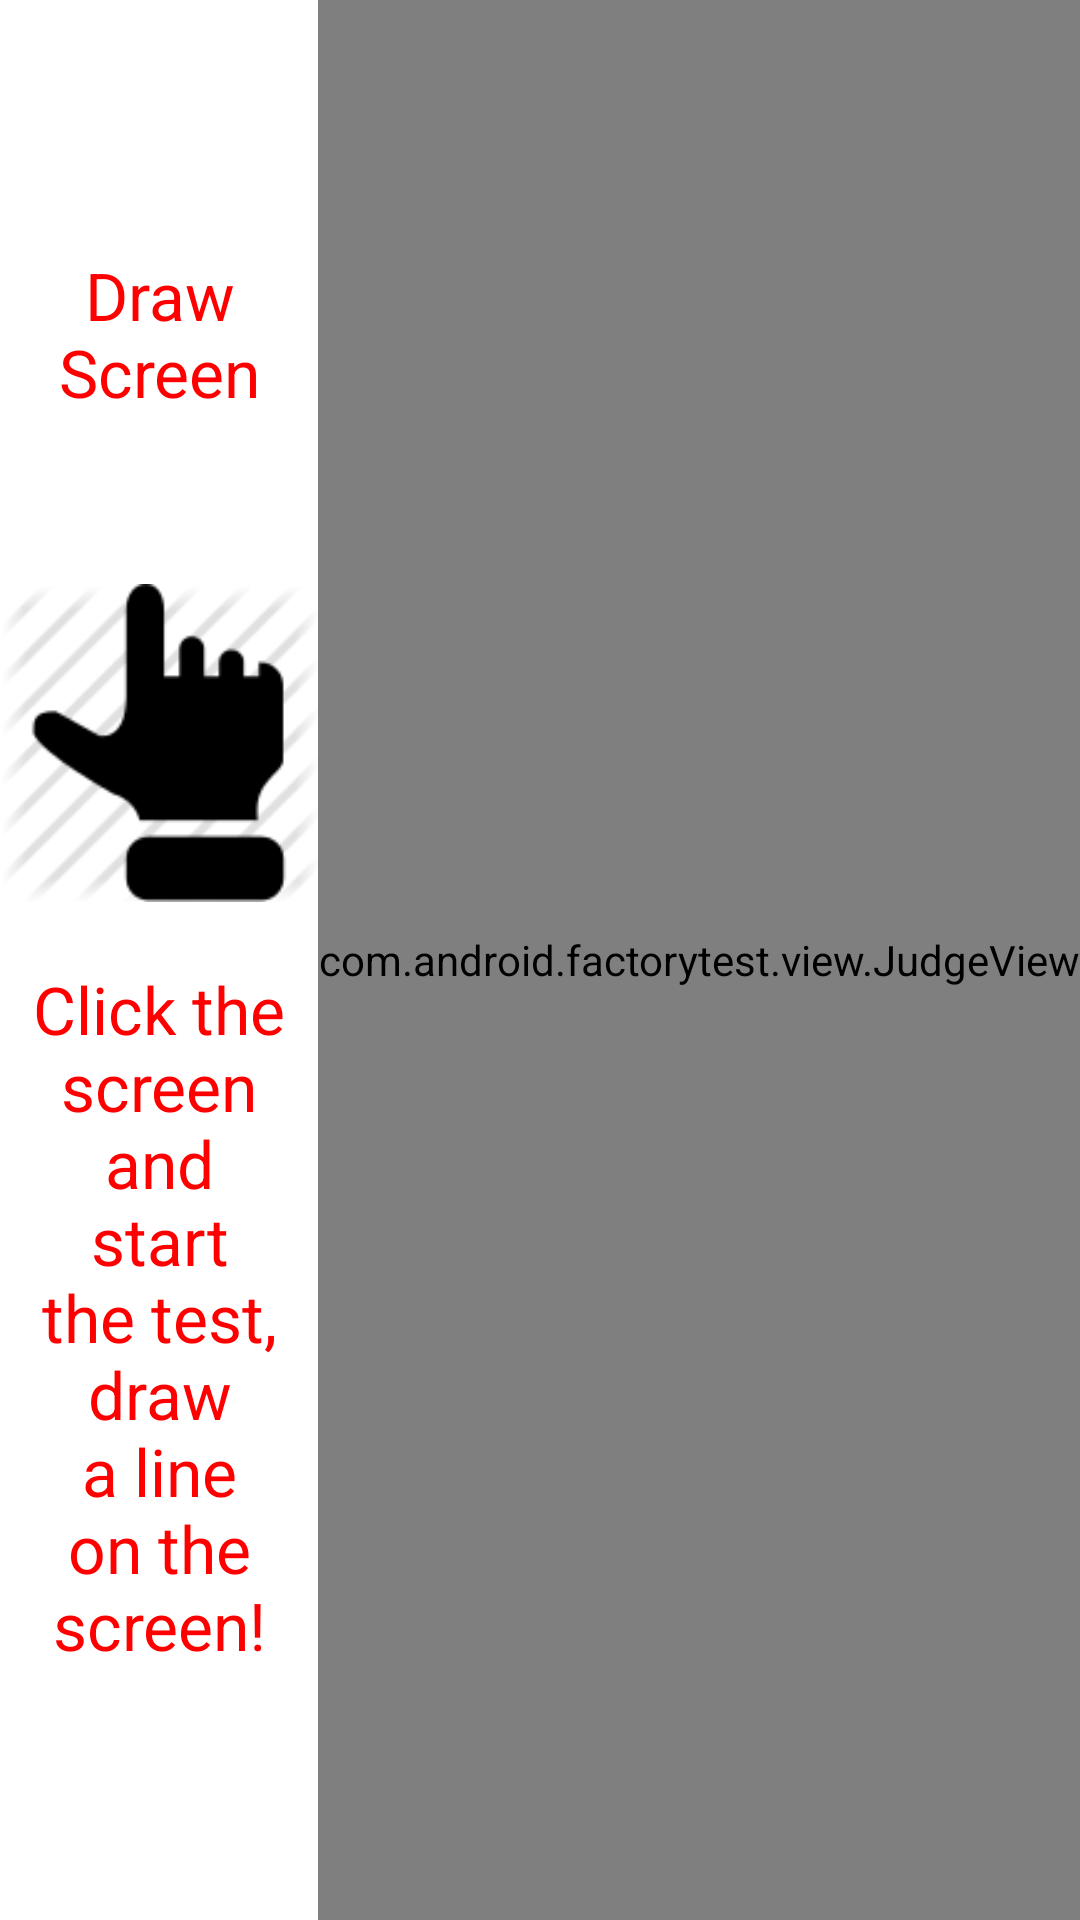

Reconstruct the res/layout file that produces this screen, plus the resources it refers to.
<!-- AndroidManifest.xml: application theme water_bg -->
<!-- res/layout/drawscreen_layout.xml -->
<?xml version="1.0" encoding="utf-8"?>
<RelativeLayout xmlns:android="http://schemas.android.com/apk/res/android"
    android:layout_width="match_parent"
    android:layout_height="match_parent" >

    <LinearLayout
        android:id="@+id/ll_touch"
        android:layout_width="fill_parent"
        android:layout_height="fill_parent"
        android:layout_toLeftOf="@+id/judgeview"
        android:gravity="center"
        android:orientation="vertical" >

        <TextView
            android:layout_width="fill_parent"
            android:layout_height="wrap_content"
            android:layout_margin="10.0dip"
            android:gravity="center_horizontal"
            android:text="@string/draw_screen"
            android:textAppearance="?android:textAppearanceLarge"
            android:textColor="@color/red" />

        <ImageView
            android:layout_width="fill_parent"
            android:layout_height="wrap_content"
            android:layout_gravity="center"
            android:layout_marginTop="35dip"
            android:src="@drawable/draw_screen" />

        <TextView
            android:layout_width="fill_parent"
            android:layout_height="wrap_content"
            android:layout_margin="10.0dip"
            android:gravity="center_horizontal"
            android:text="@string/draw_notify"
            android:textAppearance="?android:textAppearanceLarge"
            android:textColor="@color/red" />
    </LinearLayout>

    <com.android.factorytest.view.LineLocationView
        android:id="@+id/lv_touch"
        android:layout_width="fill_parent"
        android:layout_height="fill_parent"
        android:visibility="gone" />

    <com.android.factorytest.view.JudgeView
        android:id="@+id/judgeview"
        android:layout_width="wrap_content"
        android:layout_height="fill_parent"
        android:layout_alignParentRight="true" />

</RelativeLayout>
<!-- resources referenced by this layout -->
<resources>
  <color name="red">#ff0000</color>
  <!-- drawable draw_screen: png bitmap (drawable, 3007 bytes) -->
  <string name="draw_notify">Click the screen and start the test, draw a line on the screen!</string>
  <string name="draw_screen">Draw Screen</string>
  <style name="water_bg" parent="@style/AppTheme">
  	<item name="android:windowBackground">@color/white</item>
      </style>
  <style name="AppTheme" parent="android:Theme.Holo.Light" />
  <color name="white">#ffffff</color>
</resources>
